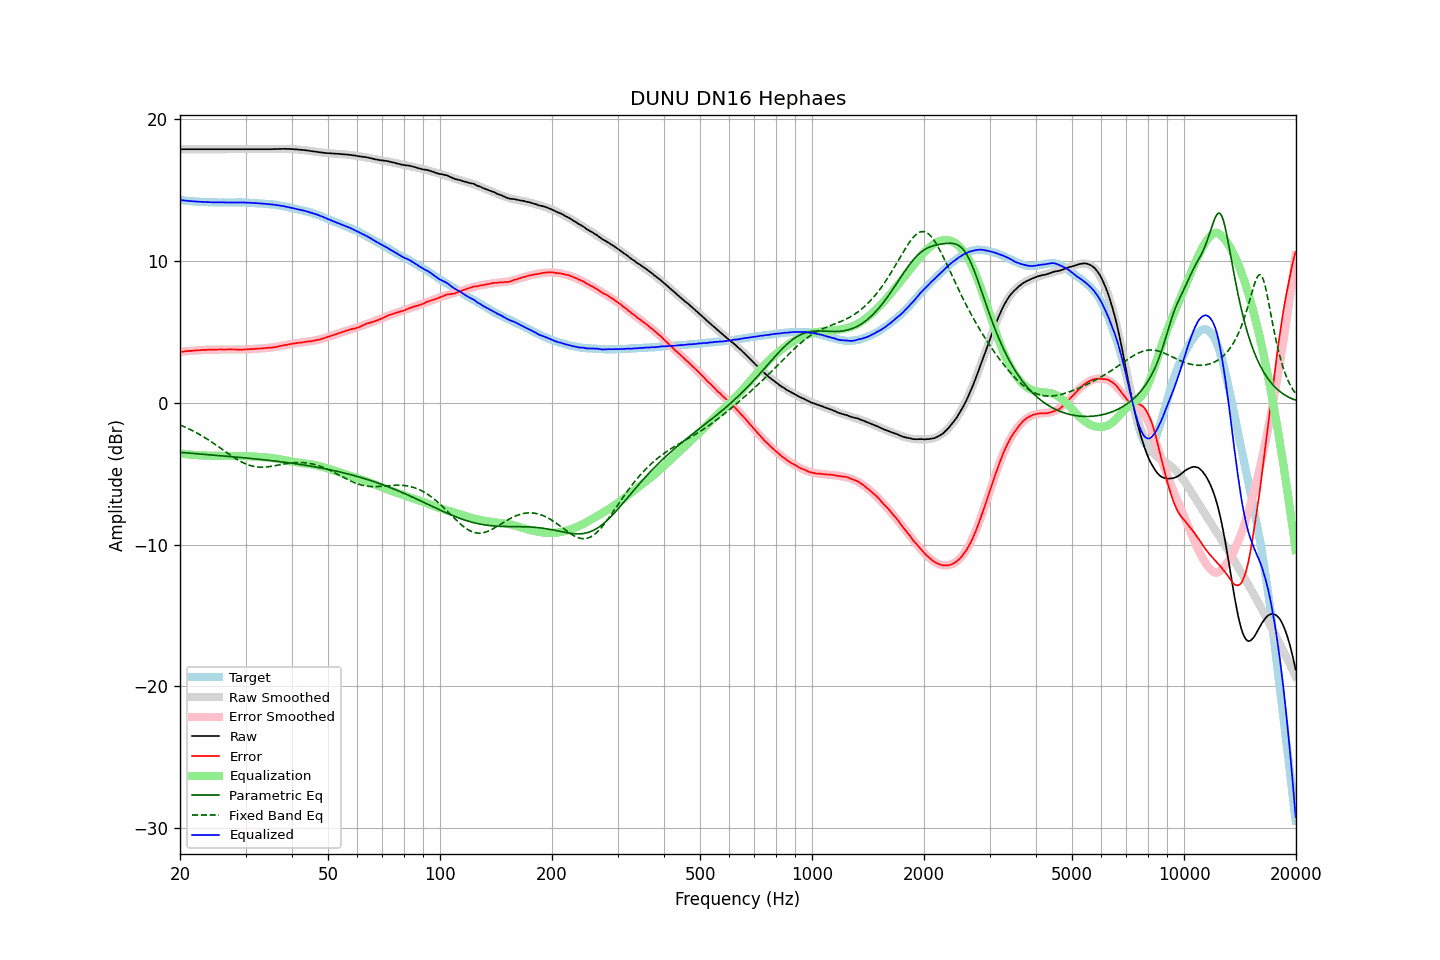

The file beside this chart, header and first rows:
frequency, raw, error, smoothed, error_smoothed, equalization, parametric_eq, fixed_band_eq, equalized_raw, equalized_smoothed, target
20.00, 17.88, 3.59, 17.88, 3.58, -3.58, -3.50, -1.57, 14.29, 14.29, 14.29
20.20, 17.88, 3.60, 17.88, 3.60, -3.60, -3.51, -1.62, 14.28, 14.28, 14.28
20.40, 17.88, 3.61, 17.88, 3.61, -3.61, -3.52, -1.66, 14.27, 14.27, 14.27
20.61, 17.88, 3.62, 17.88, 3.62, -3.62, -3.52, -1.71, 14.26, 14.26, 14.26
20.81, 17.88, 3.64, 17.88, 3.63, -3.63, -3.53, -1.76, 14.24, 14.24, 14.24
21.02, 17.88, 3.65, 17.88, 3.64, -3.64, -3.54, -1.82, 14.23, 14.23, 14.23
21.23, 17.88, 3.66, 17.88, 3.65, -3.65, -3.55, -1.87, 14.22, 14.22, 14.22
21.44, 17.88, 3.65, 17.88, 3.66, -3.66, -3.56, -1.93, 14.21, 14.21, 14.23
21.66, 17.88, 3.67, 17.88, 3.67, -3.67, -3.57, -1.98, 14.20, 14.20, 14.20
21.87, 17.88, 3.67, 17.88, 3.68, -3.68, -3.58, -2.04, 14.19, 14.19, 14.20
22.09, 17.88, 3.69, 17.88, 3.69, -3.69, -3.59, -2.10, 14.19, 14.19, 14.18
22.31, 17.88, 3.70, 17.88, 3.70, -3.70, -3.60, -2.16, 14.18, 14.18, 14.18
22.54, 17.88, 3.71, 17.88, 3.70, -3.70, -3.61, -2.23, 14.17, 14.17, 14.17
22.76, 17.88, 3.71, 17.88, 3.71, -3.71, -3.62, -2.29, 14.17, 14.17, 14.17
22.99, 17.88, 3.72, 17.88, 3.72, -3.72, -3.63, -2.36, 14.16, 14.16, 14.16
23.22, 17.88, 3.73, 17.88, 3.72, -3.72, -3.64, -2.43, 14.16, 14.16, 14.15
23.45, 17.88, 3.72, 17.88, 3.73, -3.73, -3.65, -2.50, 14.15, 14.15, 14.16
23.69, 17.88, 3.73, 17.88, 3.73, -3.73, -3.66, -2.57, 14.15, 14.15, 14.14
23.92, 17.88, 3.74, 17.88, 3.74, -3.74, -3.67, -2.64, 14.14, 14.14, 14.13
24.16, 17.88, 3.74, 17.88, 3.74, -3.74, -3.67, -2.72, 14.14, 14.14, 14.14
24.40, 17.88, 3.74, 17.88, 3.74, -3.74, -3.68, -2.79, 14.13, 14.13, 14.14
24.65, 17.88, 3.74, 17.88, 3.74, -3.74, -3.69, -2.87, 14.13, 14.13, 14.14
24.89, 17.88, 3.74, 17.88, 3.75, -3.75, -3.70, -2.95, 14.13, 14.13, 14.14
25.14, 17.88, 3.75, 17.88, 3.75, -3.75, -3.71, -3.03, 14.13, 14.13, 14.12
25.39, 17.88, 3.75, 17.88, 3.75, -3.75, -3.72, -3.11, 14.13, 14.13, 14.12
25.65, 17.88, 3.76, 17.88, 3.75, -3.75, -3.73, -3.19, 14.12, 14.12, 14.12
25.91, 17.88, 3.76, 17.88, 3.75, -3.75, -3.74, -3.27, 14.12, 14.12, 14.12
26.16, 17.88, 3.75, 17.88, 3.75, -3.75, -3.75, -3.35, 14.12, 14.12, 14.13
26.43, 17.88, 3.75, 17.88, 3.75, -3.75, -3.76, -3.43, 14.12, 14.12, 14.12
26.69, 17.88, 3.75, 17.88, 3.75, -3.75, -3.77, -3.51, 14.12, 14.12, 14.12
26.96, 17.88, 3.76, 17.88, 3.75, -3.75, -3.78, -3.59, 14.12, 14.12, 14.12
27.23, 17.88, 3.76, 17.88, 3.75, -3.75, -3.79, -3.67, 14.12, 14.12, 14.12
27.50, 17.88, 3.76, 17.88, 3.75, -3.75, -3.80, -3.75, 14.12, 14.12, 14.12
27.77, 17.88, 3.75, 17.88, 3.75, -3.75, -3.81, -3.82, 14.12, 14.12, 14.12
28.05, 17.88, 3.76, 17.88, 3.75, -3.75, -3.82, -3.89, 14.13, 14.13, 14.12
28.33, 17.88, 3.75, 17.88, 3.75, -3.75, -3.83, -3.97, 14.13, 14.13, 14.13
28.62, 17.88, 3.75, 17.88, 3.75, -3.75, -3.84, -4.03, 14.13, 14.13, 14.12
28.90, 17.88, 3.74, 17.88, 3.75, -3.75, -3.85, -4.10, 14.12, 14.12, 14.13
29.19, 17.88, 3.75, 17.88, 3.75, -3.75, -3.86, -4.16, 14.12, 14.12, 14.13
29.48, 17.88, 3.75, 17.88, 3.76, -3.76, -3.87, -4.22, 14.12, 14.12, 14.13
29.78, 17.88, 3.75, 17.88, 3.76, -3.76, -3.88, -4.27, 14.12, 14.12, 14.12
30.08, 17.88, 3.76, 17.88, 3.76, -3.76, -3.89, -4.32, 14.11, 14.11, 14.12
30.38, 17.88, 3.77, 17.88, 3.77, -3.77, -3.91, -4.36, 14.11, 14.11, 14.11
30.68, 17.88, 3.77, 17.88, 3.77, -3.77, -3.92, -4.40, 14.11, 14.11, 14.10
30.99, 17.88, 3.78, 17.88, 3.78, -3.78, -3.93, -4.44, 14.10, 14.10, 14.10
31.30, 17.88, 3.78, 17.88, 3.78, -3.78, -3.94, -4.47, 14.09, 14.09, 14.09
31.61, 17.88, 3.79, 17.88, 3.79, -3.79, -3.95, -4.49, 14.08, 14.08, 14.09
31.93, 17.88, 3.81, 17.88, 3.80, -3.80, -3.96, -4.51, 14.08, 14.08, 14.07
32.24, 17.88, 3.81, 17.88, 3.81, -3.81, -3.97, -4.53, 14.07, 14.07, 14.07
32.57, 17.88, 3.82, 17.88, 3.82, -3.82, -3.99, -4.54, 14.06, 14.06, 14.06
32.89, 17.88, 3.83, 17.88, 3.82, -3.82, -4.00, -4.54, 14.05, 14.05, 14.05
33.22, 17.88, 3.83, 17.88, 3.83, -3.83, -4.01, -4.54, 14.05, 14.04, 14.05
33.55, 17.88, 3.84, 17.88, 3.84, -3.84, -4.02, -4.54, 14.04, 14.04, 14.04
33.89, 17.88, 3.85, 17.88, 3.85, -3.85, -4.03, -4.54, 14.03, 14.03, 14.02
34.23, 17.88, 3.87, 17.88, 3.86, -3.86, -4.05, -4.53, 14.02, 14.02, 14.01
34.57, 17.88, 3.87, 17.88, 3.87, -3.87, -4.06, -4.51, 14.00, 14.01, 14.00
34.92, 17.88, 3.89, 17.88, 3.88, -3.88, -4.07, -4.50, 13.99, 14.00, 13.99
35.27, 17.88, 3.88, 17.88, 3.90, -3.90, -4.08, -4.48, 13.98, 13.98, 14.00
35.62, 17.89, 3.91, 17.89, 3.91, -3.91, -4.10, -4.46, 13.97, 13.97, 13.97
35.97, 17.89, 3.92, 17.89, 3.93, -3.93, -4.11, -4.44, 13.96, 13.96, 13.97
... 635 more rows
